Photos from the image-classification dataset "Durian_Leaf_Diseases" in the GitHub repository tmai110605/DurianLeafDisease. Its 5 classes are: algal, allocaridara attack, blight, healthy, phomopsis.

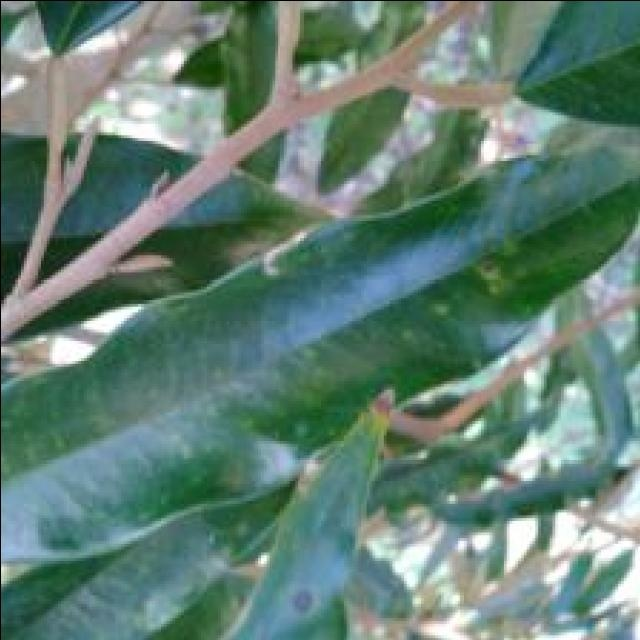
Label: phomopsis

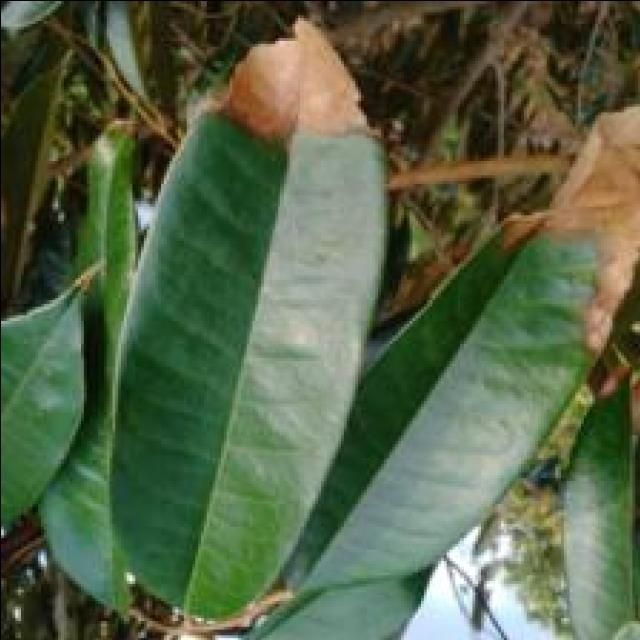
Label: blight

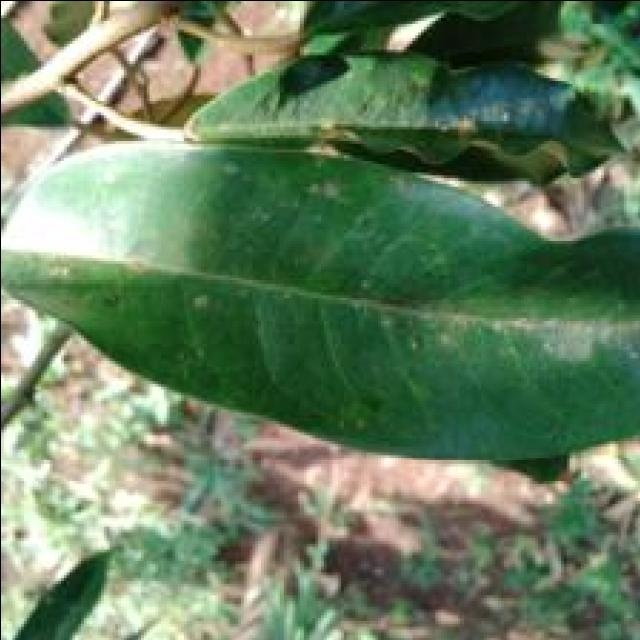
Label: algal

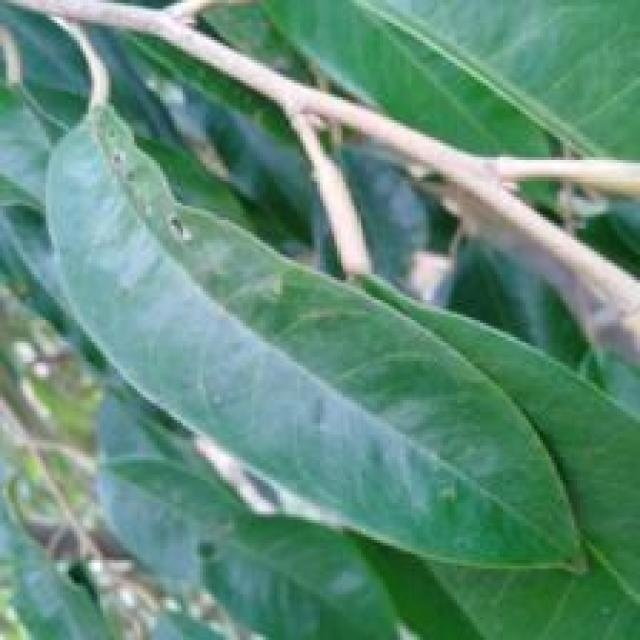
Label: allocaridara attack

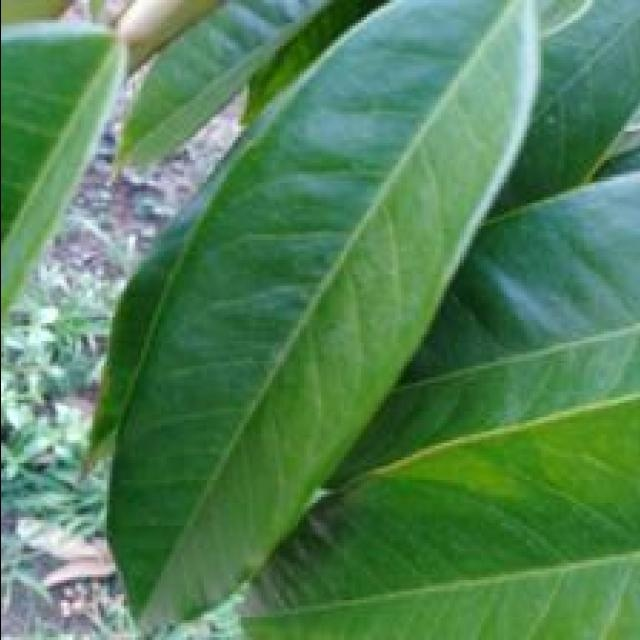
Label: healthy

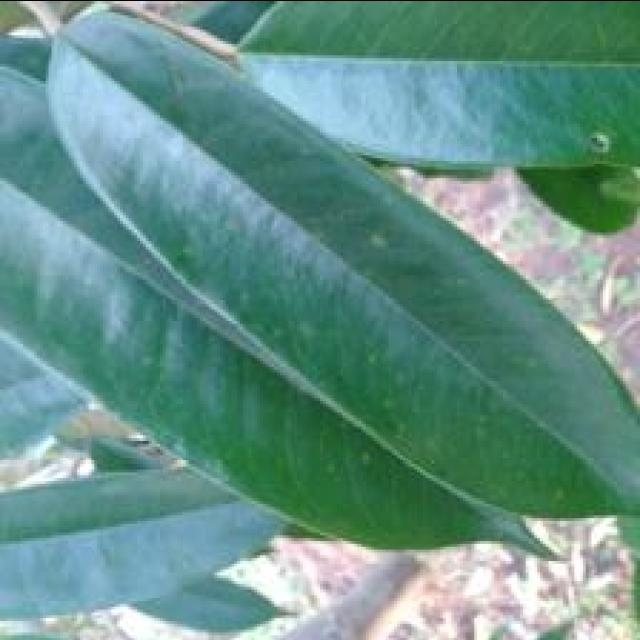
Label: phomopsis
